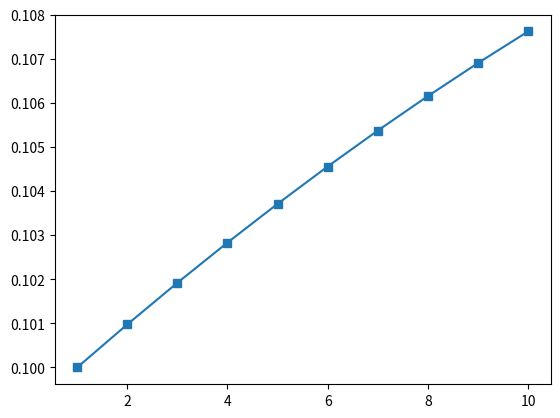

Recreate this plot in Python.
import numpy as np
import matplotlib.pyplot as plt

def sdf_MC(r0,dr,n,p):
    m = 100000
    x = np.random.random((m,n-1))
    ud = np.where(x<p,dr,-dr)
    R = np.c_[np.zeros((m,1)),ud]
    R = r0 + R.cumsum(axis=1)
    ba = np.exp(-R.sum(axis=1)).mean()
    return ba

def sdf_Tree(r0,dr,n,p):
    x = np.ones(n)
    for i in range(n-1,-1,-1):
        R = np.arange(r0+i*dr,r0-(i+1)*dr,-2*dr)
        df = x * np.exp(-R)
        x = p*df[:-1] + (1-p)*df[1:]
        #p*x[:-1]*exp(-R[:-1]) + (1-p)*x[1:]*exp(-R[1:])
    ba = df[0]
    return ba
    
    
r0 = 0.1
dr = 0.01
p = 0.6
n = 10
    
mc = sdf_MC(r0, dr, n, p)
tree = sdf_Tree(r0, dr, n, p)

print("MC:   E[1/X] = %.6f" % mc)
print("Tree: E[1/X] = %.6f" % tree)
'''
for i in range(1,11):
    df = sdf_Tree(r0,dr,i,p)
    print(-np.log(df)/i)
'''
sdf_Tree_vec = np.vectorize(sdf_Tree)
i = np.arange(1,11)
dfs = sdf_Tree_vec(r0, dr, i, p)
R = -np.log(dfs)/i
Rstr = ["{0:.5%}".format(r) for r in R]
print(Rstr)
plt.plot(i,R,'s-')



